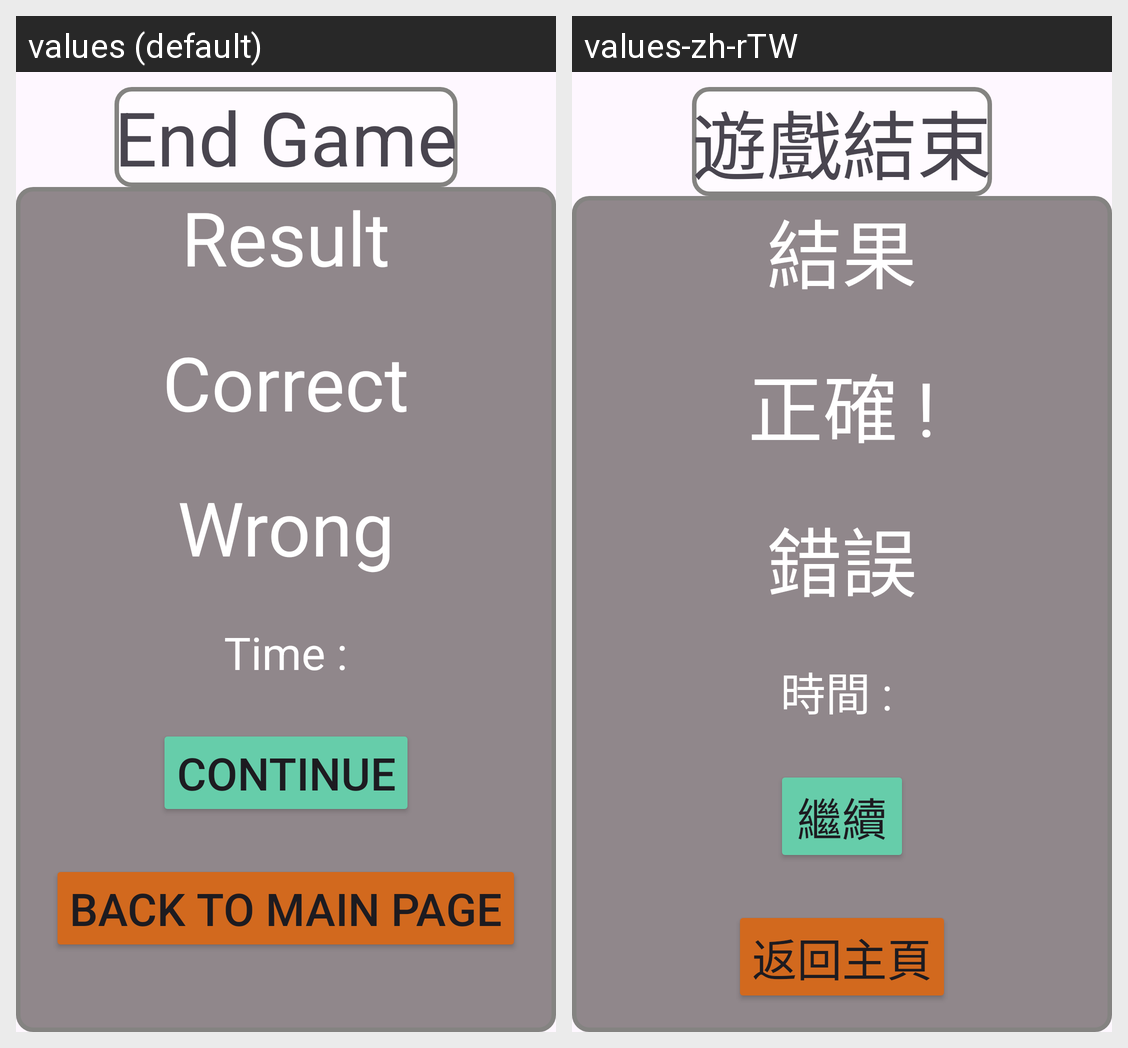

Strings drawn on this Android screen and how each of the app's shown locales translates them:
Android screen res/layout/activity_finish.xml rendered under 2 locales, left to right: values (default), values-zh-rTW. Device: Nexus 5 (rendered at 1080×1920; each locale shown at half size, 540×960, under a caption strip naming it); theme Theme.Itp4501_gameingx.
Strings drawn on this screen, with the default value and each locale's value (text and hints the layout hard-codes, and strings that could not be matched under every locale, appear in the picture but are not listed):

end
  values: End Game
  values-zh-rTW: 遊戲結束

result
  values: Result
  values-zh-rTW: 結果

correct
  values: Correct
  values-zh-rTW: 正確 !

wrong
  values: Wrong
  values-zh-rTW: 錯誤

time
  values: Time :
  values-zh-rTW: 時間 : 

continue_str
  values: continue
  values-zh-rTW: 繼續

back_to_main_page
  values: back to main page
  values-zh-rTW: 返回主頁
